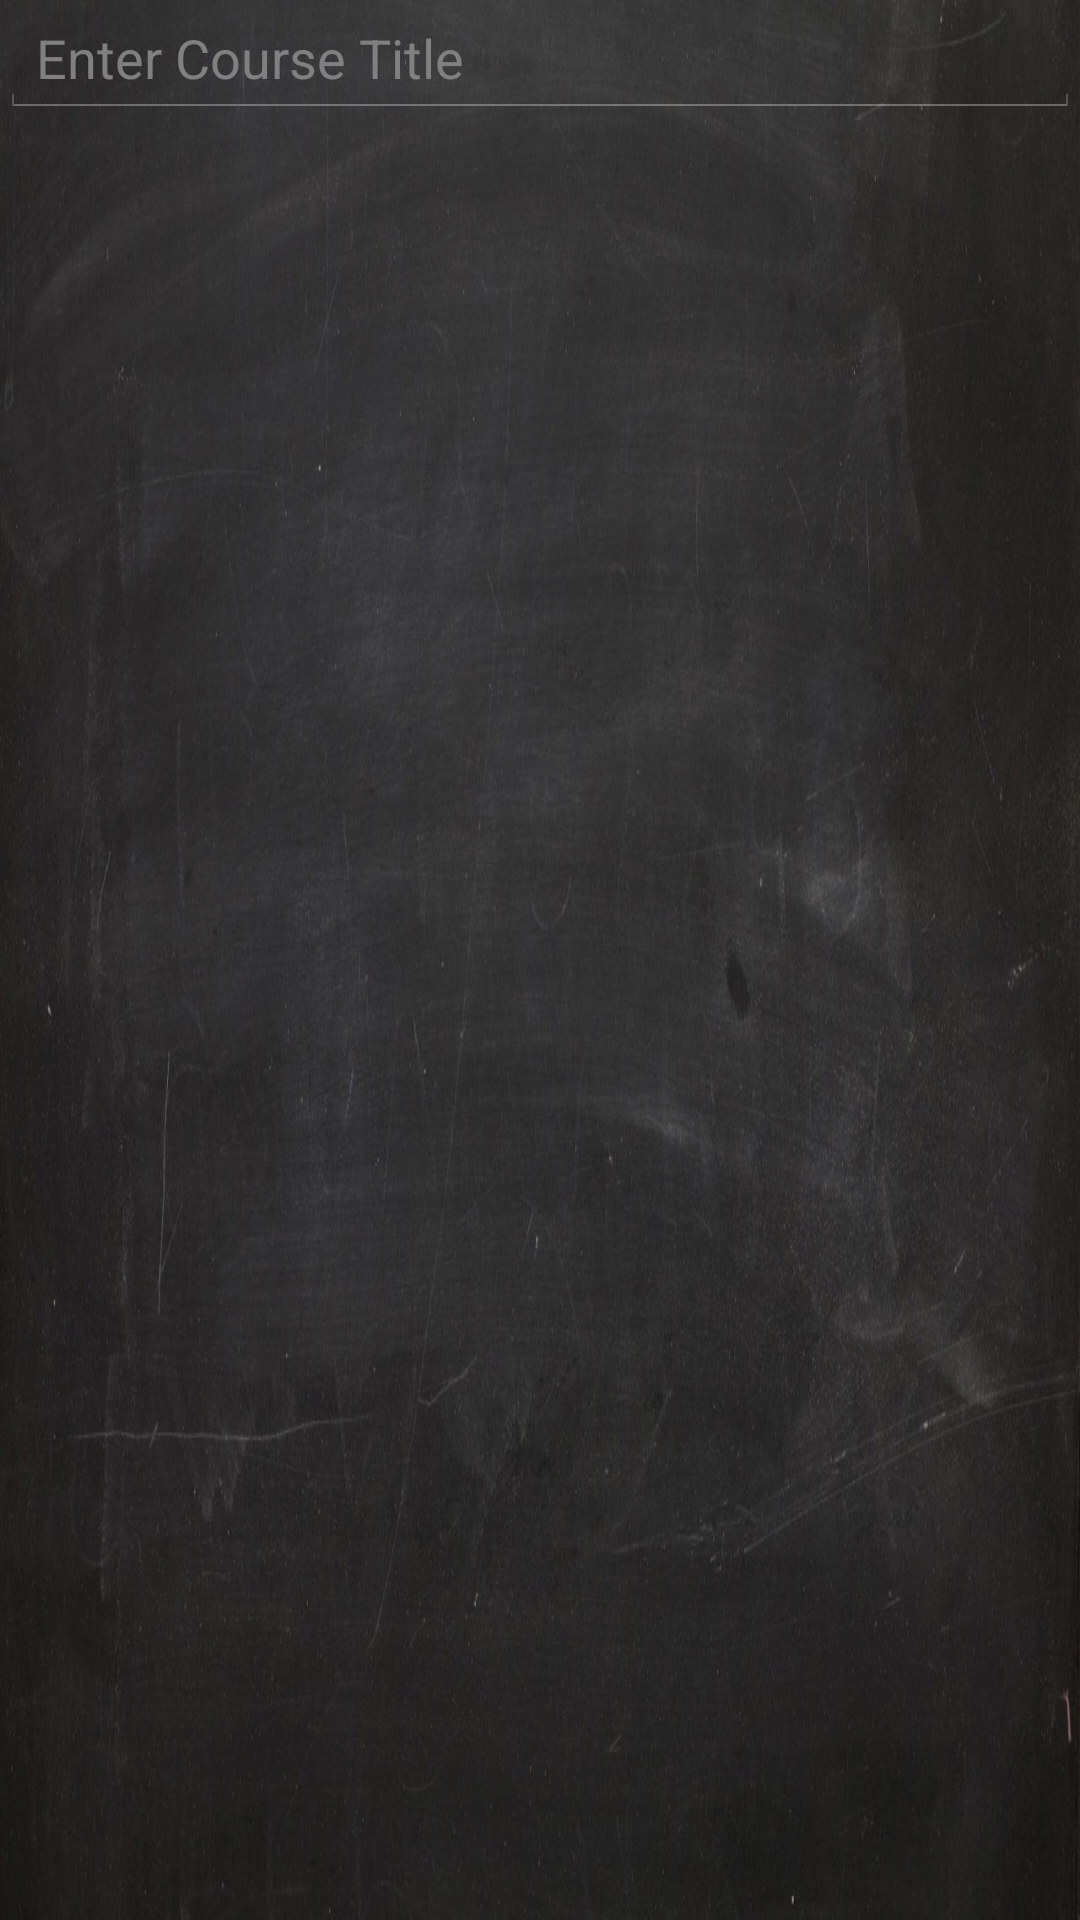

Write the Android layout XML for this screen, with the resource values it uses.
<!-- AndroidManifest.xml: application theme android:Theme.Holo -->
<!-- res/layout/course_create.xml -->
<?xml version="1.0" encoding="utf-8"?>
<RelativeLayout
    android:layout_width="fill_parent"
    android:layout_height="fill_parent"
    xmlns:android="http://schemas.android.com/apk/res/android"
    style="@style/EdustyBackground"
    android:gravity="center_horizontal"
    android:focusable="true">

    <EditText
        android:layout_width="wrap_content"
        android:layout_height="wrap_content"
        android:inputType="textPersonName"
        android:id="@+id/etCourseName"
        android:layout_gravity="center"
        android:hint="@string/enter_course_title"
        android:focusableInTouchMode="true"
        android:layout_alignParentTop="true"
        android:singleLine="true"
        android:ems="30" />

</RelativeLayout>
<!-- resources referenced by this layout -->
<resources>
  <string name="enter_course_title">Enter Course Title</string>
  <style name="EdustyBackground">
          <item name="android:background">@drawable/blackboard_background</item>
      </style>
  <!-- drawable blackboard_background: jpeg bitmap (drawable, 215600 bytes) -->
</resources>
